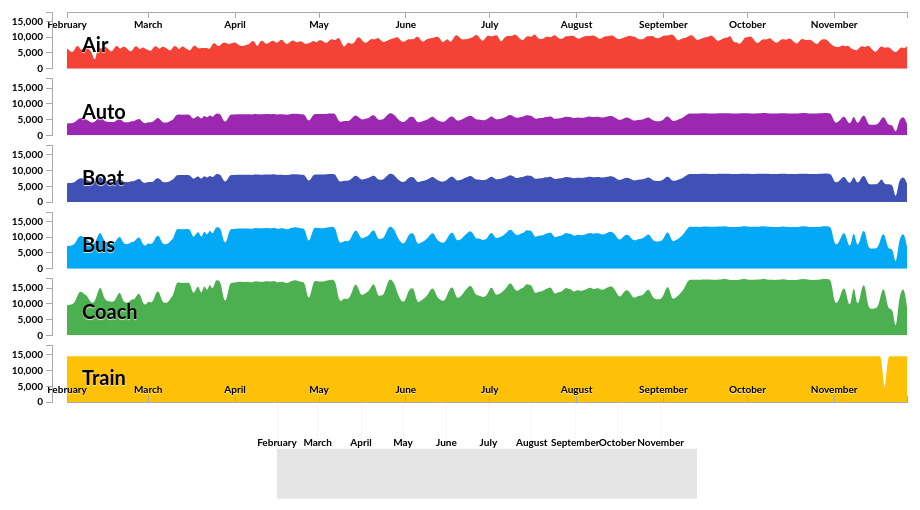
D3 v2 page, settled after 480 driven frames (8 s of simulated time); the page loaded 1 data file(s).



    var margin = {top: 10, right: 40, bottom: 150, left: 60},
    width = 940 - margin.left - margin.right,
    height = 500 - margin.top - margin.bottom,
    contextHeight = 50;
    contextWidth = width * .5;

    var svg = d3.select("#chart-container").append("svg")
    .attr("width", width + margin.left + margin.right)
    .attr("height", (height + margin.top + margin.bottom));

    d3.csv('result_nontot.csv', createChart);

    function createChart(data){
      var vehicle = [];
      var charts = [];
      var maxDataPoint = 0;

      /* Loop through first row and get each country
      and push it into an array to use later */
      for (var prop in data[0]) {
        if (data[0].hasOwnProperty(prop)) {
          if (prop != 'date') {
            vehicle.push(prop);
          }
        }
      };

      var vehicleCount = vehicle.length;
      var startDate = data[0].date;
      var enddate = data[data.length - 1].date;
      var chartHeight = height * (1 / vehicleCount);

      /* Let's make sure these are all numbers,
      we don't want javaScript thinking it's text

      Let's also figure out the maximum data point
      We'll use this later to set the Y-Axis scale
      */
      data.forEach(function(d) {
        for (var prop in d) {
          if (d.hasOwnProperty(prop) && prop != "date") {
            d[prop] = parseFloat(d[prop]);

            if (d[prop] > maxDataPoint) {
              maxDataPoint = d[prop];
            }
          }
        }
        console.log("maxDataPoint = " + maxDataPoint);

        String.prototype.splice = function(idx, rem, str) {
          return this.slice(0, idx) + str + this.slice(idx + Math.abs(rem));
        };
        // D3 needs a date object, let's convert it just one time
        var dateStr = d.date.toString();
        dateStr = dateStr.splice(4, 0, "-");
        dateStr = dateStr.splice(7, 0, "-");
        d.date = new Date(dateStr);
      });

      for(var i = 0; i < vehicleCount; i++){
        // console.log(data.slice());
        charts.push(new Chart({
          data: data.slice(),
          id: i,
          name: vehicle[i],
          width: width,
          height: height * (1 / vehicleCount),
          maxDataPoint: maxDataPoint,
          svg: svg,
          margin: margin,
          showBottomAxis: (i == vehicle.length - 1)
        }));

      }
      console.log(charts);

      /* Let's create the context brush that will
      let us zoom and pan the chart */
      var contextXScale = d3.time.scale()
      .range([0, contextWidth])
      .domain(charts[0].xScale.domain());

      var contextAxis = d3.svg.axis()
      .scale(contextXScale)
      .tickSize(contextHeight)
      .tickPadding(-10)
      .orient("bottom");

      var contextArea = d3.svg.area()
      .interpolate("monotone")
      .x(function(d) { return contextXScale(d.date); })
      .y0(contextHeight)
      .y1(0);

      var brush = d3.svg.brush()
      .x(contextXScale)
      .on("brush", onBrush);

      var context = svg.append("g")
      .attr("class","context")
      .attr("transform", "translate(" + (margin.left + width * .25) + "," + (height + margin.top + chartHeight - 10) + ")");

      context.append("g")
      .attr("class", "x axis top")
      .attr("transform", "translate(0,0)")
      .call(contextAxis)

      context.append("g")
      .attr("class", "x brush")
      .call(brush)
      .selectAll("rect")
      .attr("y", 50)
      .attr("height", contextHeight);

      context.append("text")
      .attr("class","instructions")
      .attr("transform", "translate(0," + (contextHeight + 70) + ")")
      .text('Click and drag above to zoom / pan the data');

      function onBrush(){
        /* this will return a date range to pass into the chart object */
        var b = brush.empty() ? contextXScale.domain() : brush.extent();
        for(var i = 0; i < vehicleCount; i++){
          console.log("b = " + b);
          charts[i].showOnly(b);
        }
      }
    }

    function Chart(options){
      this.chartData = options.data;
      this.width = options.width;
      this.height = options.height;
      this.maxDataPoint = options.maxDataPoint;
      this.svg = options.svg;
      this.id = options.id;
      this.name = options.name;
      this.margin = options.margin;
      this.showBottomAxis = options.showBottomAxis;

      var localName = this.name;

      /* XScale is time based */
      this.xScale = d3.time.scale()
      .range([0, this.width])
      .domain(d3.extent(this.chartData.map(function(d) { return d.date; })));

      /* YScale is linear based on the maxData Point we found earlier */
      this.yScale = d3.scale.linear()
      .range([this.height,0])
      .domain([0,this.maxDataPoint]);
      var xS = this.xScale;
      var yS = this.yScale;

      /*
      This is what creates the chart.
      There are a number of interpolation options.
      'basis' smooths it the most, however, when working with a lot of data, this will slow it down
      */
      this.area = d3.svg.area()
      .interpolate("basis")
      .x(function(d) { return xS(d.date); })
      .y0(this.height)
      .y1(function(d) { return yS(d[localName]); });
      /*
      This isn't required - it simply creates a mask. If this wasn't here,
      when we zoom/panned, we'd see the chart go off to the left under the y-axis
      */
      this.svg.append("defs").append("clipPath")
      .attr("id", "clip-" + this.id)
      .append("rect")
      .attr("width", this.width)
      .attr("height", this.height);
      /*
      Assign it a class so we can assign a fill color
      And position it on the page
      */
      this.chartContainer = svg.append("g")
      .attr('class',this.name.toLowerCase())
      .attr("transform", "translate(" + this.margin.left + "," + (this.margin.top + (this.height * this.id) + (10 * this.id)) + ")");

      /* We've created everything, let's actually add it to the page */
      console.log(this.area);
      this.chartContainer.append("path")
      .data([this.chartData])
      .attr("class", "chart")
      .attr("clip-path", "url(#clip-" + this.id + ")")
      .attr("d", this.area);

      this.xAxisTop = d3.svg.axis().scale(this.xScale).orient("bottom");
      this.xAxisBottom = d3.svg.axis().scale(this.xScale).orient("top");
      /* We only want a top axis if it's the first country */
      if(this.id == 0){
        this.chartContainer.append("g")
        .attr("class", "x axis top")
        .attr("transform", "translate(0,0)")
        .call(this.xAxisTop);
      }

      /* Only want a bottom axis on the last country */
      if(this.showBottomAxis){
        this.chartContainer.append("g")
        .attr("class", "x axis bottom")
        .attr("transform", "translate(0," + this.height + ")")
        .call(this.xAxisBottom);
      }

      this.yAxis = d3.svg.axis().scale(this.yScale).orient("left").ticks(5);

      this.chartContainer.append("g")
      .attr("class", "y axis")
      .attr("transform", "translate(-15,0)")
      .call(this.yAxis);

      this.chartContainer.append("text")
      .attr("class","country-title")
      .attr("transform", "translate(15,40)")
      .text(this.name);

    }

    Chart.prototype.showOnly = function(b){
      this.xScale.domain(b);
      this.chartContainer.select("path").data([this.chartData]).attr("d", this.area);
      this.chartContainer.select(".x.axis.top").call(this.xAxisTop);
      this.chartContainer.select(".x.axis.bottom").call(this.xAxisBottom);
    }
    

### data: result_nontot.csv
date, Air, Auto, Boat, Bus, Coach, Train
20160201, 6459, 3763, 5999, 7196, 9559, 14559
20160202, 5651, 3830, 6059, 7314, 9729, 14559
20160203, 4938, 3883, 6107, 7416, 9862, 14559
20160204, 6785, 4278, 6467, 8165, 10864, 14559
20160205, 7646, 5274, 7379, 10072, 13387, 14559
20160206, 5399, 5573, 7655, 10649, 14154, 14559
20160207, 6970, 5159, 7274, 9850, 13098, 14559
20160208, 6964, 5047, 7174, 9645, 12819, 14559
20160209, 6032, 4401, 6581, 8404, 11178, 14559
20160210, 4997, 3955, 6172, 7552, 10040, 14559
20160211, 1443, 4253, 6448, 8132, 10805, 14559
20160212, 7577, 5442, 7534, 10395, 13818, 14559
20160213, 5973, 6327, 8342, 12079, 16062, 14559
20160214, 7238, 4807, 6954, 9187, 12206, 14559
20160215, 6890, 4357, 6540, 8319, 11063, 14559
20160216, 6051, 4250, 6443, 8114, 10795, 14559
20160217, 5105, 4226, 6418, 8063, 10725, 14559
20160218, 6903, 4226, 6418, 8063, 10727, 14559
20160219, 7507, 5043, 7168, 9629, 12809, 14559
20160220, 5978, 5558, 7639, 10615, 14107, 14559
20160221, 7238, 4237, 6432, 8097, 10763, 14559
20160222, 6841, 4134, 6335, 7893, 10493, 14559
20160223, 5780, 4034, 6244, 7706, 10240, 14559
20160224, 5231, 4573, 6736, 8727, 11609, 14559
20160225, 7022, 4414, 6590, 8420, 11203, 14559
20160226, 7312, 5100, 7218, 9730, 12946, 14559
20160227, 5841, 5403, 7499, 10327, 13718, 14559
20160228, 7106, 4042, 6254, 7723, 10269, 14559
20160229, 6295, 3719, 5955, 7093, 9445, 14559
20160301, 5981, 4353, 6537, 8319, 11051, 14559
20160302, 5365, 4002, 6215, 7637, 10165, 14559
20160303, 7019, 4440, 6619, 8488, 11281, 14559
20160304, 7326, 5605, 7682, 10700, 14233, 14559
20160305, 5857, 5494, 7582, 10497, 13951, 14559
20160306, 7280, 4122, 6326, 7876, 10465, 14559
20160307, 6714, 4062, 6270, 7757, 10315, 14559
20160308, 6268, 4094, 6301, 7825, 10396, 14559
20160309, 5402, 4680, 6834, 8931, 11881, 14559
20160310, 7239, 4963, 7094, 9476, 12602, 14559
20160311, 7315, 6691, 8675, 12776, 16985, 14559
20160312, 5734, 6618, 8610, 12640, 16803, 14559
20160313, 7358, 6574, 8570, 12555, 16695, 14559
20160314, 6745, 6578, 8575, 12572, 16702, 14559
20160315, 6192, 6606, 8601, 12624, 16775, 14559
20160316, 5384, 6634, 8625, 12674, 16846, 14559
20160317, 7418, 4983, 7112, 9509, 12653, 14559
20160318, 7336, 5741, 7809, 10972, 14579, 14559
20160319, 6242, 6412, 8422, 12249, 16280, 14559
20160320, 6684, 4800, 6946, 9169, 12190, 14559
20160321, 6514, 6697, 8683, 12793, 17006, 14559
20160322, 6723, 5222, 7332, 9969, 13262, 14559
20160323, 5880, 6753, 8733, 12895, 17143, 14559
20160324, 8155, 5453, 7543, 10412, 13846, 14559
20160325, 8164, 6990, 8951, 13355, 17744, 14559
20160326, 6812, 6901, 8870, 13185, 17522, 14559
20160327, 7754, 6750, 8730, 12895, 17133, 14559
20160328, 8577, 4202, 6400, 8029, 10672, 14559
20160329, 8046, 4349, 6532, 8302, 11041, 14559
20160330, 7739, 6555, 8552, 12521, 16644, 14559
20160331, 8180, 6602, 8595, 12606, 16761, 14559
... 241 more rows